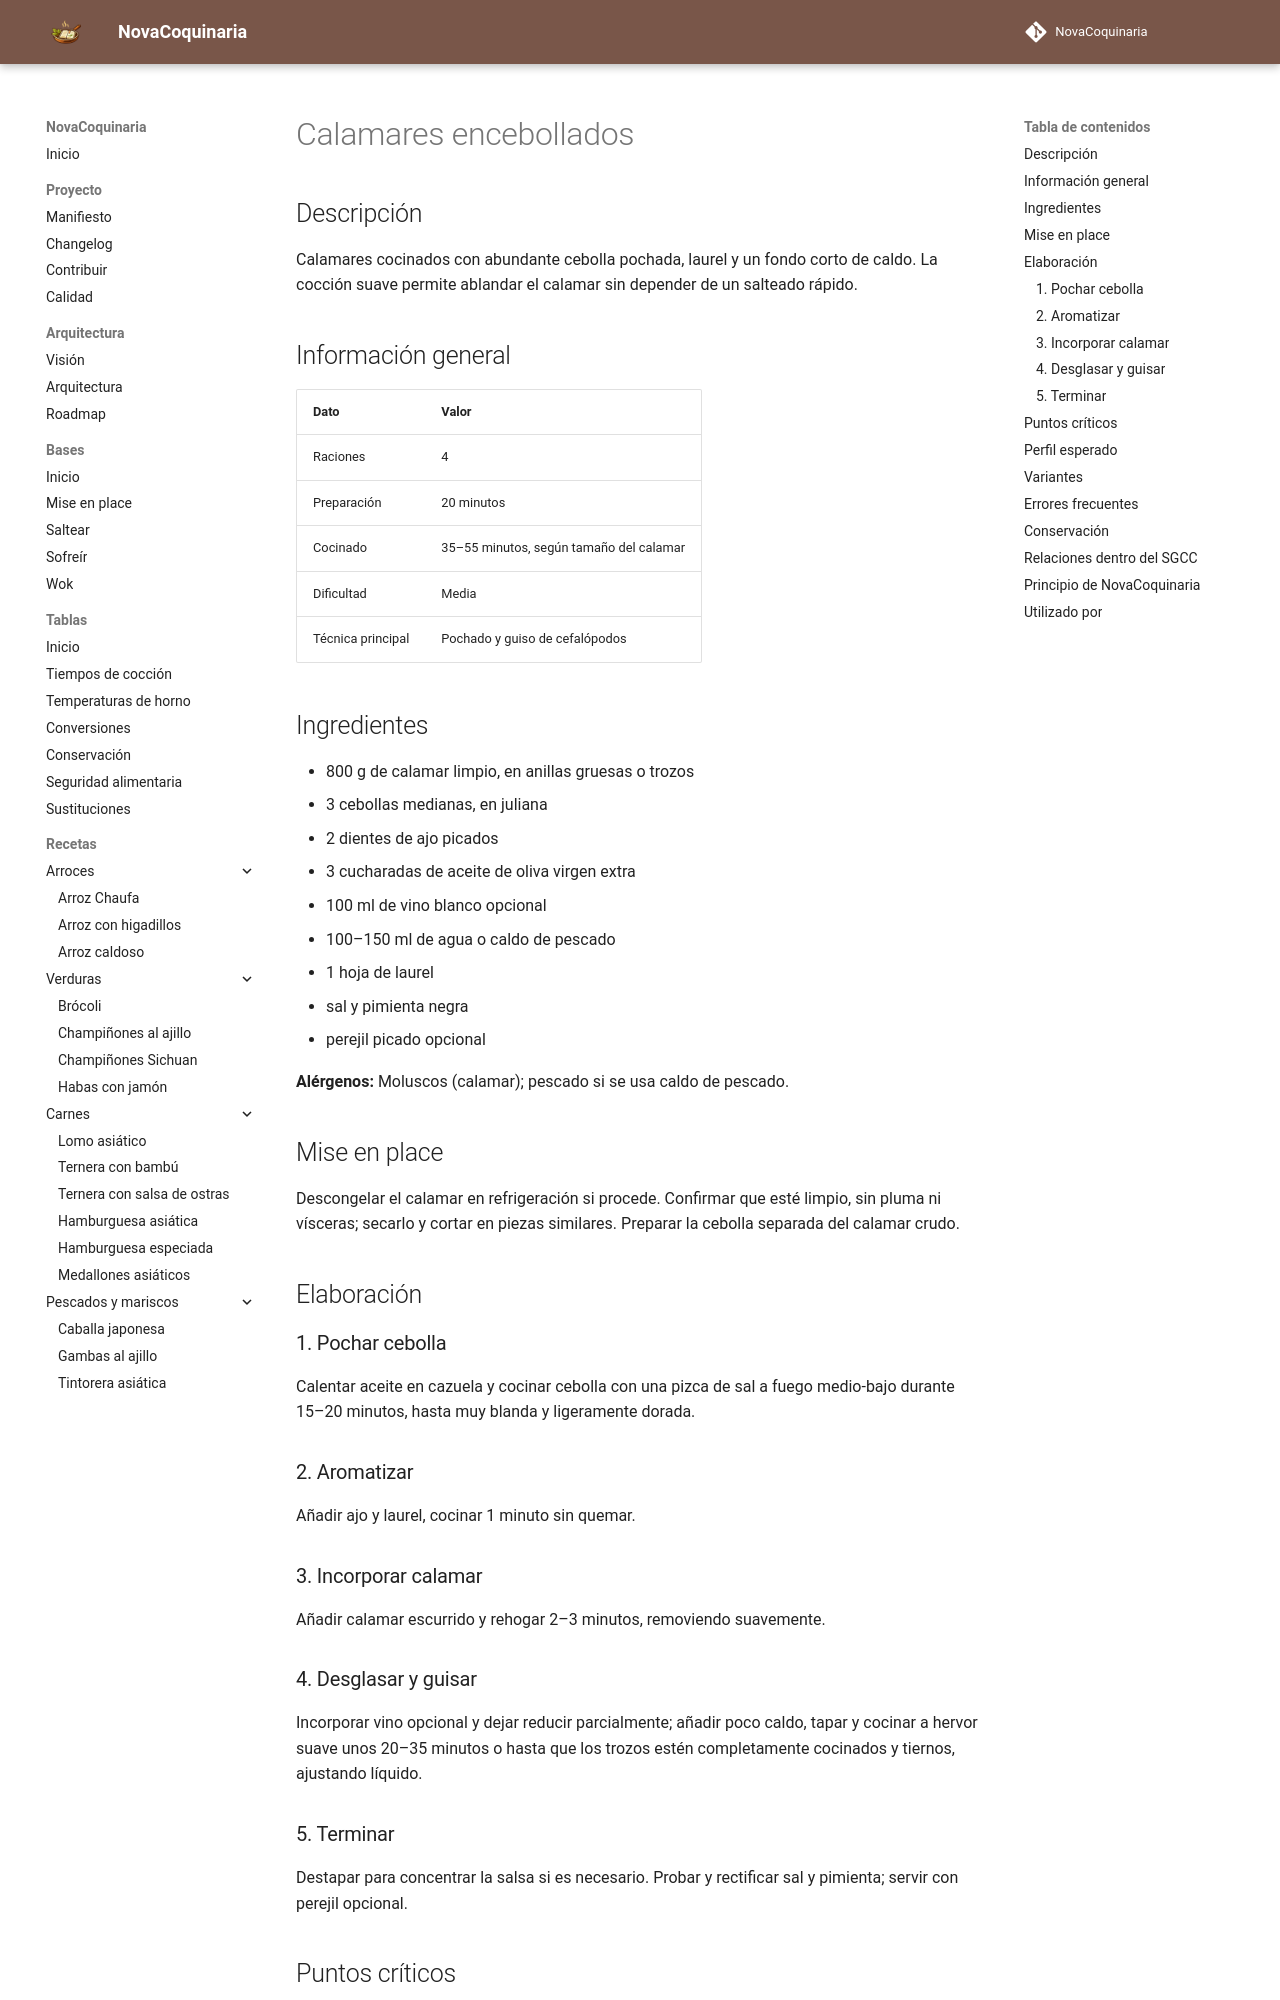

repository: fran-eliot/NovaCoquinaria · page: 06_Pescados_y_Mariscos/calamares_encebollados.html · generator: mkdocs

---
id: REC-0134
tipo: receta
titulo: Calamares encebollados
categoria: Pescados y Mariscos
estado: borrador
version: 1.0.0
ultima_revision: 2026-11-14
etiquetas:
  - calamar
  - cebolla
  - guiso
  - cazuela
---

# Calamares encebollados

## Descripción

Calamares cocinados con abundante cebolla pochada, laurel y un fondo corto de caldo. La cocción suave permite ablandar el calamar sin depender de un salteado rápido.

## Información general

| Dato | Valor |
|---|---|
| Raciones | 4 |
| Preparación | 20 minutos |
| Cocinado | 35–55 minutos, según tamaño del calamar |
| Dificultad | Media |
| Técnica principal | Pochado y guiso de cefalópodos |

## Ingredientes

- 800 g de calamar limpio, en anillas gruesas o trozos
- 3 cebollas medianas, en juliana
- 2 dientes de ajo picados
- 3 cucharadas de aceite de oliva virgen extra
- 100 ml de vino blanco opcional
- 100–150 ml de agua o caldo de pescado
- 1 hoja de laurel
- sal y pimienta negra
- perejil picado opcional

**Alérgenos:** Moluscos (calamar); pescado si se usa caldo de pescado.

## Mise en place

Descongelar el calamar en refrigeración si procede. Confirmar que esté limpio, sin pluma ni vísceras; secarlo y cortar en piezas similares. Preparar la cebolla separada del calamar crudo.

## Elaboración

### 1. Pochar cebolla

Calentar aceite en cazuela y cocinar cebolla con una pizca de sal a fuego medio-bajo durante 15–20 minutos, hasta muy blanda y ligeramente dorada.

### 2. Aromatizar

Añadir ajo y laurel, cocinar 1 minuto sin quemar.

### 3. Incorporar calamar

Añadir calamar escurrido y rehogar 2–3 minutos, removiendo suavemente.

### 4. Desglasar y guisar

Incorporar vino opcional y dejar reducir parcialmente; añadir poco caldo, tapar y cocinar a hervor suave unos 20–35 minutos o hasta que los trozos estén completamente cocinados y tiernos, ajustando líquido.

### 5. Terminar

Destapar para concentrar la salsa si es necesario. Probar y rectificar sal y pimienta; servir con perejil opcional.
